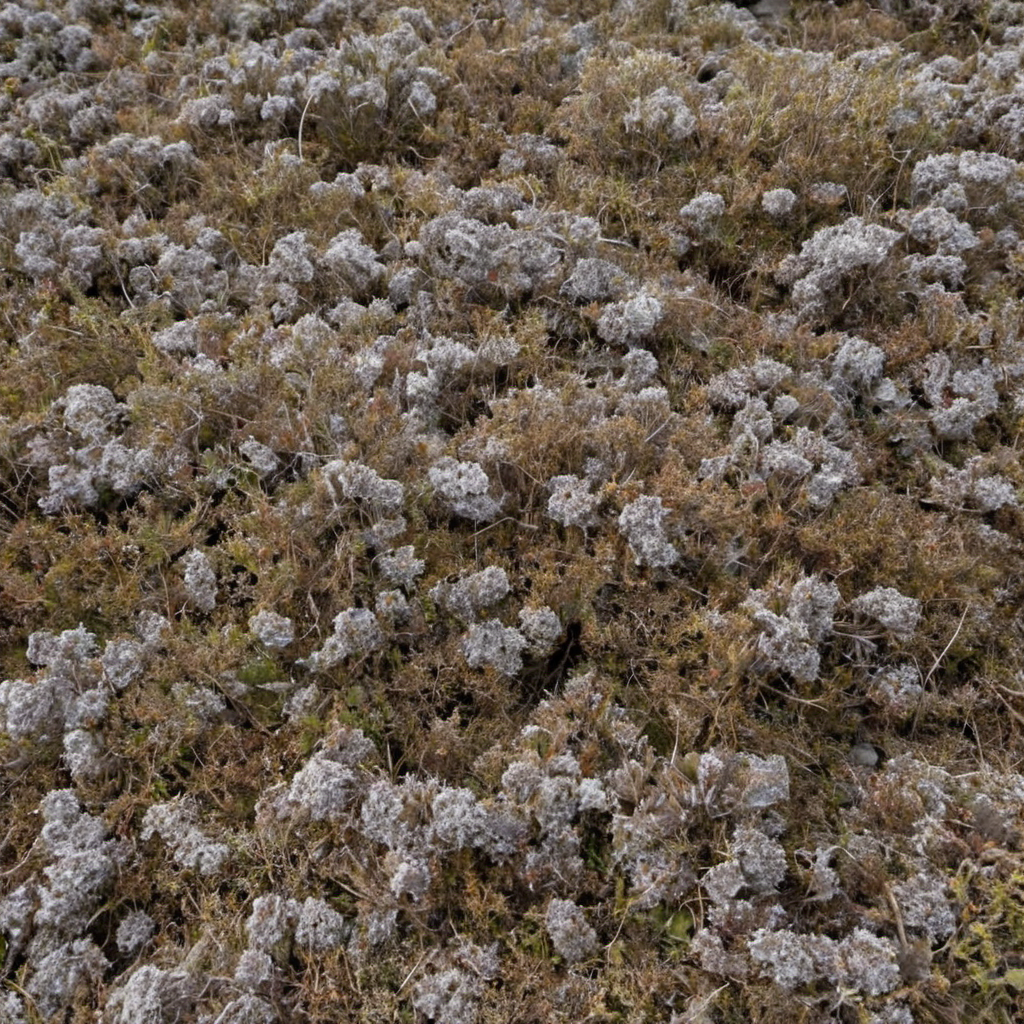
Generation parameters embedded in this image by AUTOMATIC1111 Stable Diffusion web UI or a fork of it (Forge, ...) (PNG 'parameters' text chunk):
dead tundra plants closeup, photo, photo realistic, texture
Negative prompt: painting, illustration, watermark
Steps: 20, Sampler: DPM++ 2M SDE, Schedule type: Karras, CFG scale: 2.9, Seed: 625891784, Size: 1024x1024, Model hash: 9a057fe5f3, Model: suzannesXLMix_v80, Version: f2.0.1v1.10.1-previous-659-gc055f2d4, Module 1: t5_xxl_ablit_v2